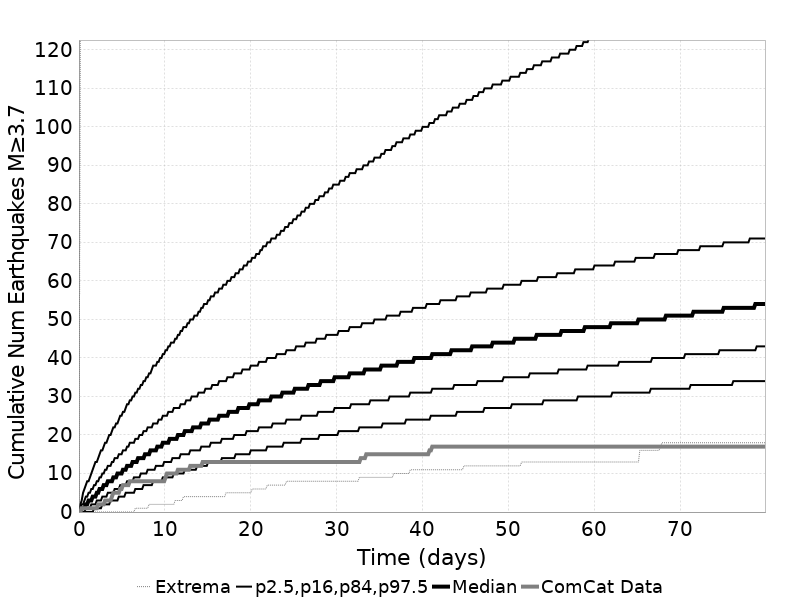

The data file committed next to this chart (first rows):
Time (days), ComCat Data, Simulation Mean, Simulation Median, Simulation Mode, Simulation Minimum, Simulation Maximum, 2.5 %-ile, 16 %-ile, 84 %-ile, 97.5 %-ile
0.0, 0.0, 0.0, 0.0, 0.0, 0.0, 0.0, 0.0, 0.0, 0.0, 0.0
0.1601, 0.0, 0.4439, 0.0, 0.0, 0.0, 124.0, 0.0, 0.0, 1.0, 2.0
0.3202, 1.0, 0.9012, 1.0, 0.0, 0.0, 160.0, 0.0, 0.0, 2.0, 3.0
0.4804, 1.0, 1.361, 1.0, 1.0, 0.0, 238.0, 0.0, 0.0, 2.0, 5.0
0.6405, 1.0, 1.809, 1.0, 1.0, 0.0, 303.0, 0.0, 0.0, 3.0, 6.0
0.8006, 1.0, 2.254, 2.0, 1.0, 0.0, 335.0, 0.0, 1.0, 4.0, 7.0
0.9607, 1.0, 2.691, 2.0, 2.0, 0.0, 364.0, 0.0, 1.0, 4.0, 8.0
1.121, 1.0, 3.126, 3.0, 2.0, 0.0, 381.0, 0.0, 1.0, 5.0, 8.0
1.281, 1.0, 3.554, 3.0, 2.0, 0.0, 402.0, 0.0, 1.0, 5.0, 9.0
1.441, 1.0, 3.975, 3.0, 3.0, 0.0, 419.0, 0.0, 2.0, 6.0, 10.0
1.601, 1.0, 4.4, 4.0, 3.0, 0.0, 429.0, 0.0, 2.0, 6.0, 11.0
1.761, 1.0, 4.809, 4.0, 4.0, 0.0, 437.0, 1.0, 2.0, 7.0, 12.0
1.921, 1.0, 5.215, 4.0, 4.0, 0.0, 439.0, 1.0, 2.0, 7.0, 13.0
2.082, 1.0, 5.612, 5.0, 4.0, 0.0, 448.0, 1.0, 3.0, 8.0, 13.0
2.242, 2.0, 6.008, 5.0, 5.0, 0.0, 458.0, 1.0, 3.0, 8.0, 14.0
2.402, 2.0, 6.394, 6.0, 5.0, 0.0, 460.0, 1.0, 3.0, 9.0, 15.0
2.562, 2.0, 6.781, 6.0, 5.0, 0.0, 467.0, 1.0, 3.0, 9.0, 16.0
2.722, 2.0, 7.155, 6.0, 5.0, 0.0, 474.0, 2.0, 4.0, 10.0, 16.0
2.882, 2.0, 7.526, 7.0, 6.0, 0.0, 484.0, 2.0, 4.0, 10.0, 17.0
3.042, 3.0, 7.897, 7.0, 6.0, 0.0, 488.0, 2.0, 4.0, 11.0, 18.0
3.202, 3.0, 8.257, 7.0, 6.0, 0.0, 491.0, 2.0, 4.0, 11.0, 18.0
3.362, 3.0, 8.609, 8.0, 6.0, 0.0, 507.0, 2.0, 5.0, 12.0, 19.0
3.523, 3.0, 8.963, 8.0, 7.0, 0.0, 510.0, 2.0, 5.0, 12.0, 20.0
3.683, 3.0, 9.313, 8.0, 7.0, 0.0, 514.0, 3.0, 5.0, 12.0, 20.0
3.843, 4.0, 9.654, 8.0, 7.0, 0.0, 519.0, 3.0, 5.0, 13.0, 21.0
4.003, 5.0, 9.989, 9.0, 8.0, 0.0, 521.0, 3.0, 5.0, 13.0, 22.0
4.163, 5.0, 10.33, 9.0, 8.0, 0.0, 522.0, 3.0, 6.0, 14.0, 22.0
4.323, 5.0, 10.66, 9.0, 8.0, 0.0, 527.0, 3.0, 6.0, 14.0, 23.0
4.483, 5.0, 10.98, 10.0, 9.0, 0.0, 530.0, 3.0, 6.0, 14.0, 23.0
4.643, 5.0, 11.3, 10.0, 9.0, 0.0, 533.0, 4.0, 6.0, 15.0, 24.0
4.804, 6.0, 11.61, 10.0, 9.0, 0.0, 537.0, 4.0, 7.0, 15.0, 25.0
4.964, 6.0, 11.92, 10.0, 9.0, 0.0, 538.0, 4.0, 7.0, 15.0, 25.0
5.124, 7.0, 12.23, 11.0, 9.0, 0.0, 540.0, 4.0, 7.0, 16.0, 26.0
5.284, 7.0, 12.54, 11.0, 10.0, 0.0, 544.0, 4.0, 7.0, 16.0, 26.0
5.444, 7.0, 12.84, 11.0, 10.0, 0.0, 546.0, 5.0, 7.0, 16.0, 27.0
5.604, 7.0, 13.14, 12.0, 10.0, 0.0, 546.0, 5.0, 8.0, 17.0, 28.0
5.764, 7.0, 13.43, 12.0, 10.0, 0.0, 547.0, 5.0, 8.0, 17.0, 28.0
5.924, 8.0, 13.72, 12.0, 11.0, 0.0, 548.0, 5.0, 8.0, 18.0, 29.0
6.084, 8.0, 14, 12.0, 11.0, 0.0, 551.0, 5.0, 8.0, 18.0, 29.0
6.245, 8.0, 14.28, 13.0, 11.0, 0.0, 552.0, 5.0, 8.0, 18.0, 30.0
6.405, 8.0, 14.56, 13.0, 12.0, 0.0, 554.0, 5.0, 9.0, 18.0, 30.0
6.565, 8.0, 14.83, 13.0, 12.0, 1.0, 558.0, 6.0, 9.0, 19.0, 31.0
6.725, 8.0, 15.11, 13.0, 12.0, 1.0, 560.0, 6.0, 9.0, 19.0, 31.0
6.885, 8.0, 15.38, 14.0, 12.0, 1.0, 563.0, 6.0, 9.0, 19.0, 32.0
7.045, 8.0, 15.65, 14.0, 12.0, 1.0, 565.0, 6.0, 9.0, 20.0, 32.0
7.205, 8.0, 15.92, 14.0, 12.0, 1.0, 566.0, 6.0, 10.0, 20.0, 33.0
7.365, 8.0, 16.19, 14.0, 14.0, 1.0, 569.0, 6.0, 10.0, 20.0, 33.0
7.526, 8.0, 16.45, 14.0, 14.0, 1.0, 572.0, 7.0, 10.0, 21.0, 34.0
7.686, 8.0, 16.7, 15.0, 14.0, 1.0, 574.0, 7.0, 10.0, 21.0, 34.0
7.846, 8.0, 16.96, 15.0, 14.0, 1.0, 575.0, 7.0, 10.0, 21.0, 35.0
8.006, 8.0, 17.21, 15.0, 14.0, 1.0, 576.0, 7.0, 11.0, 22.0, 35.0
8.166, 8.0, 17.47, 15.0, 14.0, 2.0, 581.0, 7.0, 11.0, 22.0, 36.0
8.326, 8.0, 17.72, 16.0, 14.0, 2.0, 582.0, 7.0, 11.0, 22.0, 36.0
8.486, 8.0, 17.97, 16.0, 15.0, 2.0, 584.0, 7.0, 11.0, 22.0, 37.0
8.646, 8.0, 18.22, 16.0, 15.0, 2.0, 586.0, 8.0, 11.0, 23.0, 38.0
8.806, 8.0, 18.46, 16.0, 15.0, 2.0, 587.0, 8.0, 11.0, 23.0, 38.0
8.967, 8.0, 18.7, 16.0, 15.0, 2.0, 587.0, 8.0, 12.0, 23.0, 38.0
9.127, 8.0, 18.93, 17.0, 15.0, 2.0, 588.0, 8.0, 12.0, 23.0, 39.0
9.287, 8.0, 19.17, 17.0, 16.0, 2.0, 589.0, 8.0, 12.0, 24.0, 39.0
9.447, 8.0, 19.41, 17.0, 16.0, 2.0, 589.0, 8.0, 12.0, 24.0, 40.0
... 440 more rows
